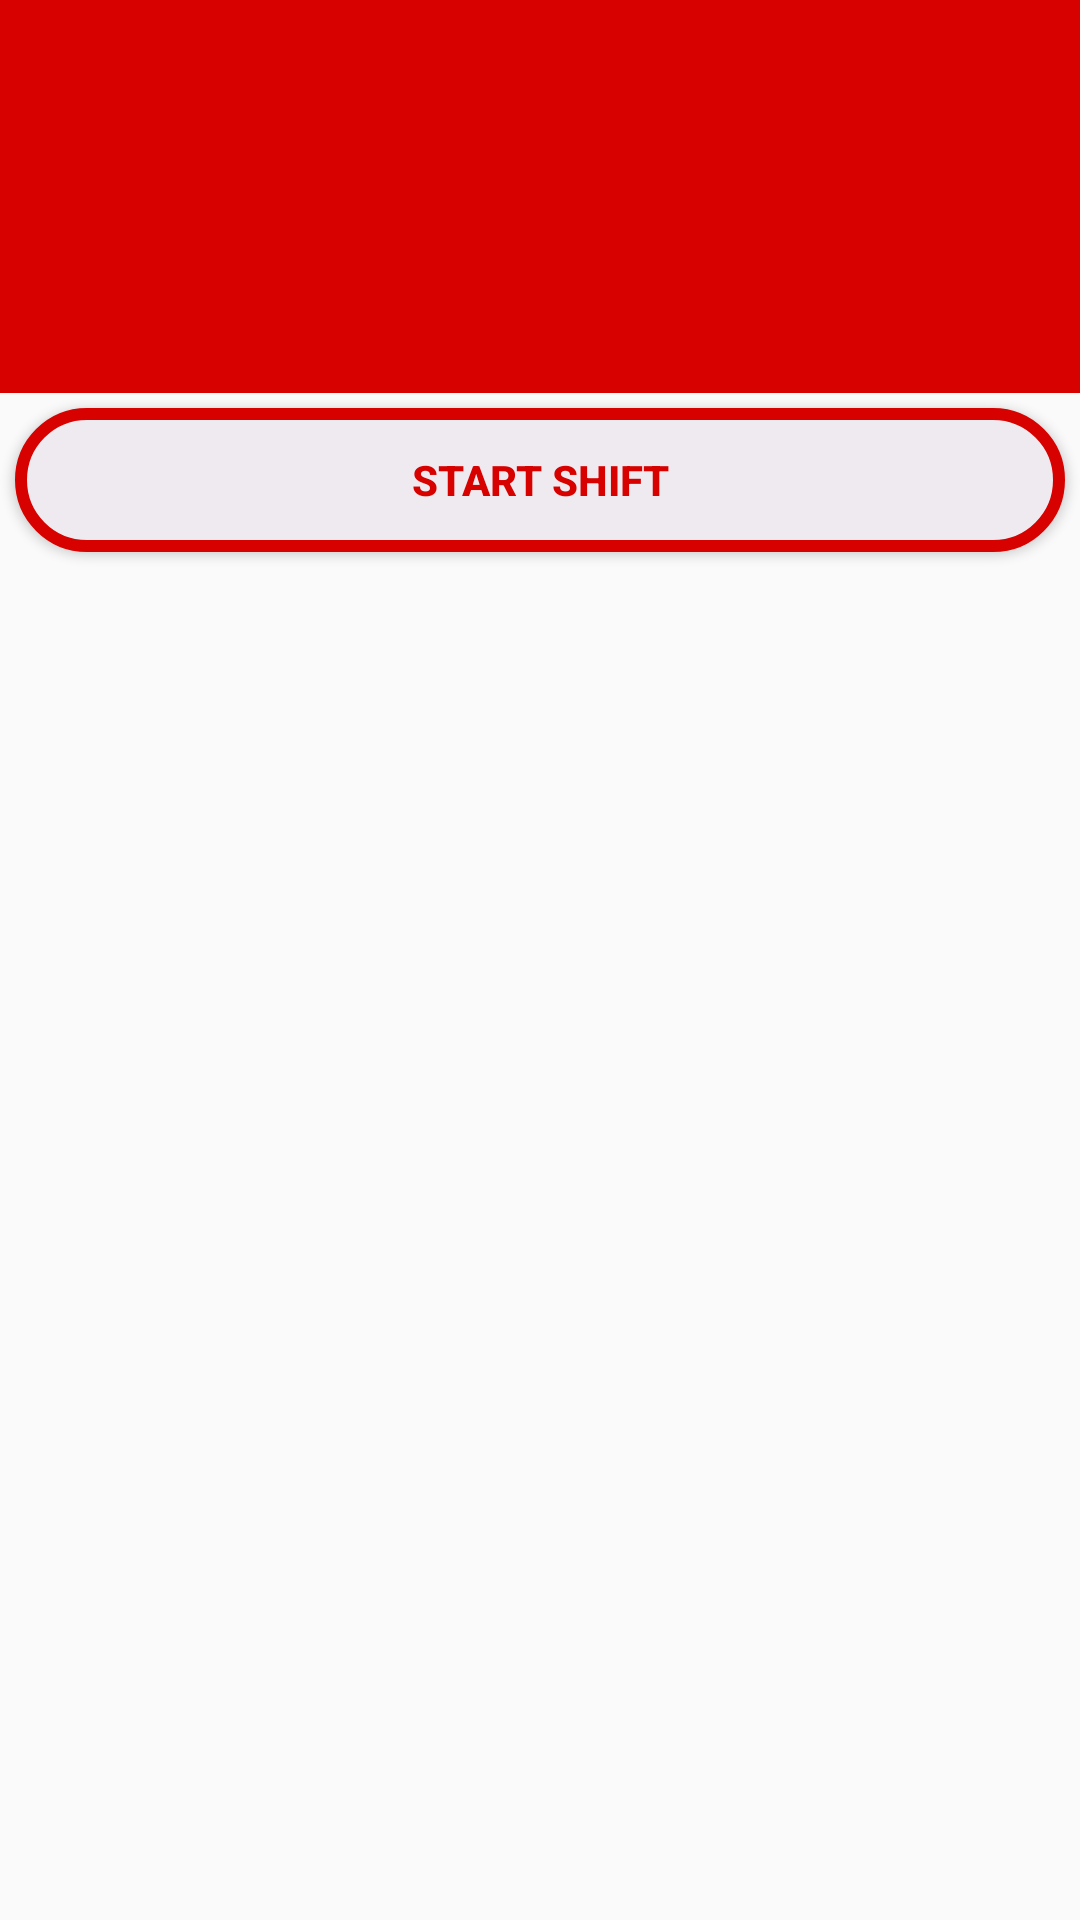

The Android layout XML behind this screen, and the referenced resources:
<!-- AndroidManifest.xml: application theme AppTheme -->
<!-- res/layout/activity_home_with_menu.xml -->
<?xml version="1.0" encoding="utf-8"?>
        <android.support.v4.widget.DrawerLayout xmlns:android="http://schemas.android.com/apk/res/android"
            xmlns:app="http://schemas.android.com/apk/res-auto"
            xmlns:tools="http://schemas.android.com/tools"
            android:id="@+id/drawer_layout"
            android:layout_width="match_parent"
            android:layout_height="match_parent"
            android:fitsSystemWindows="true"
            tools:openDrawer="start">

            <include
                layout="@layout/app_bar_home_with_menu"
                android:layout_width="match_parent"
                android:layout_height="match_parent" />

            <FrameLayout
                android:id="@+id/nav_view1"
                android:layout_width="wrap_content"
                android:layout_height="match_parent"
                android:layout_gravity="start"
                android:fitsSystemWindows="true"
                android:background="@color/colorPrimaryDark">
                <android.support.design.widget.NavigationView
                    android:id="@+id/nav_view"
                    android:layout_width="wrap_content"
                    android:layout_height="match_parent"
                    android:fitsSystemWindows="true"
                    android:layout_gravity="top"
                    android:layout_marginBottom="100dp"
                    android:nestedScrollingEnabled="true"
                    app:itemIconTint="@color/colorPrimary"
                    app:itemTextColor="@color/colorPrimary"
                    app:headerLayout="@layout/nav_header_home_with_menu"
                    />
        <android.support.design.widget.NavigationView
            android:layout_gravity="bottom"
            app:menu="@menu/activity_toolbar_bottom"
            android:id="@+id/nav_view2"
            android:layout_width="wrap_content"
            android:layout_height="100dp"
            app:itemIconTint="@color/colorPrimary"
            app:itemTextColor="@color/colorPrimary" />

</FrameLayout>/
</android.support.v4.widget.DrawerLayout>
<!-- res/layout/app_bar_home_with_menu.xml (included above) -->
<?xml version="1.0" encoding="utf-8"?>
<android.support.design.widget.CoordinatorLayout xmlns:android="http://schemas.android.com/apk/res/android"
    xmlns:app="http://schemas.android.com/apk/res-auto"
    xmlns:tools="http://schemas.android.com/tools"
    android:layout_width="match_parent"
    android:layout_height="match_parent"
    android:fitsSystemWindows="true"
    tools:context="com.mts.mea.nodust_app.orders.GetOrders.HomeWithMenuActivity">
<RelativeLayout
    android:layout_width="match_parent"
    android:layout_height="match_parent">
    <android.support.design.widget.AppBarLayout
        android:id="@+id/Bar"
        android:layout_width="match_parent"
        android:layout_height="wrap_content"
        android:theme="@style/AppTheme.AppBarOverlay">

        <android.support.v7.widget.Toolbar
            android:id="@+id/toolbar"
            android:layout_width="match_parent"
            android:layout_height="?attr/actionBarSize"
            android:background="?attr/colorPrimary"
            app:popupTheme="@style/AppTheme.PopupOverlay" />
        <TextView android:textColor="@color/photo_crop_highlight_color"
            android:textStyle="bold" android:textSize="20sp"
            android:layout_width="match_parent" android:gravity="center"
            android:layout_height="wrap_content"
            android:id="@+id/tv_areaName" />


        <android.support.design.widget.TabLayout
            android:id="@+id/tabs"
            android:layout_width="match_parent"
            android:layout_height="wrap_content"
            app:tabMode="scrollable"
            app:tabGravity="center" app:tabTextAppearance="@style/MineCustomTabText"/>

    </android.support.design.widget.AppBarLayout>
    <LinearLayout
        android:id="@+id/ll_actions"
        android:layout_width="match_parent"
        android:layout_height="wrap_content" android:layout_below="@+id/Bar">

    <Button android:layout_below="@+id/Bar"
        android:layout_width="match_parent"
        android:layout_weight="1"
        android:layout_height="wrap_content"
        android:background="@drawable/round_border_btn"
        android:textStyle="bold"
        android:textColor="@color/colorPrimaryDark"
        android:layout_margin="5dp"
        android:id="@+id/btn_UserShift"
        android:text="@string/StartShift" />
        <Button android:layout_below="@+id/Bar"
            android:layout_width="match_parent" android:visibility="gone"
            android:layout_weight="1"
            android:layout_height="wrap_content"
            android:background="@drawable/round_border_btn"
            android:textStyle="bold"
            android:textColor="@color/colorPrimaryDark"
            android:layout_margin="5dp"
            android:id="@+id/btn_EndShift"
            android:text="@string/EndShift" />
        <Button android:layout_below="@+id/Bar" android:visibility="gone"
            android:layout_width="match_parent"
            android:layout_weight="1"
            android:layout_height="wrap_content"
            android:background="@drawable/round_border_btn"
            android:textStyle="bold"
            android:textColor="@color/colorPrimaryDark"
            android:layout_margin="5dp"
            android:id="@+id/btn_evalution"
            android:text="@string/Evalution2" />


    </LinearLayout>
    <android.support.v4.view.ViewPager
        android:layout_below="@+id/ll_actions"
        android:id="@+id/viewpager"
        android:layout_width="match_parent"
        android:layout_height="match_parent"
        app:layout_behavior="@string/appbar_scrolling_view_behavior" >
    </android.support.v4.view.ViewPager>

    <include layout="@layout/content_home_with_menu" />


</RelativeLayout>
</android.support.design.widget.CoordinatorLayout>
<!-- res/layout/nav_header_home_with_menu.xml (included above) -->
<?xml version="1.0" encoding="utf-8"?>
<RelativeLayout  xmlns:android="http://schemas.android.com/apk/res/android"
    xmlns:tools="http://schemas.android.com/tools"
    android:id="@+id/header"
    android:layout_width="match_parent"
    android:layout_height="200dp"
    android:background="@color/colorPrimaryDark">
    <ImageView
        android:id="@+id/iv_header_bg"
        android:layout_width="match_parent"
        android:layout_height="match_parent"
        android:layout_centerInParent="true"
        android:scaleType="fitXY"
        android:adjustViewBounds="true" />

    <ImageView
        android:id="@+id/iv_header_profile_pic"
        android:layout_width="wrap_content"
        android:layout_height="80dp"
        android:minHeight="120dp"
        android:minWidth="120dp"
        android:layout_marginBottom="5dp"
        android:layout_centerHorizontal="true"
        android:src="@drawable/ic_user"/>

    <TextView
        android:id="@+id/welcome"
        android:layout_width="wrap_content"
        android:layout_height="wrap_content"
        android:layout_below="@id/iv_header_profile_pic"
        android:layout_centerHorizontal="true"
        android:textColor="@android:color/white"
        android:textSize="14sp"
        android:textStyle="bold|normal"
        android:text="@string/welcome"/>

    <TextView
        android:id="@+id/tv_userName"
        android:layout_width="wrap_content"
        android:layout_height="wrap_content"
        android:layout_centerHorizontal="true"
        android:layout_alignParentBottom="true"
        android:layout_below="@id/welcome"
        android:textStyle="bold|normal"
        android:textColor="@android:color/white"
        android:textSize="15sp"
        android:text="User Name">

    </TextView>


</RelativeLayout>
<!-- res/layout/content_home_with_menu.xml (included above) -->
<?xml version="1.0" encoding="utf-8"?>
<RelativeLayout xmlns:android="http://schemas.android.com/apk/res/android"
    xmlns:app="http://schemas.android.com/apk/res-auto"
    xmlns:tools="http://schemas.android.com/tools"
    android:id="@+id/content_home_with_menu"
    android:layout_width="match_parent"
    android:layout_height="match_parent"
    app:layout_behavior="@string/appbar_scrolling_view_behavior"
    tools:context="com.mts.mea.nodust_app.orders.GetOrders.HomeWithMenuActivity"
    tools:showIn="@layout/app_bar_home_with_menu">

</RelativeLayout>
<!-- resources referenced by this layout -->
<resources>
  <color name="colorPrimary">#D70100</color>
  <color name="colorPrimaryDark">#D70100</color>
  <!-- drawable ic_user: png bitmap (drawable-hdpi, 710 bytes) -->
  <!-- drawable round_border_btn (drawable) -->
  <?xml version="1.0" encoding="utf-8"?>
  <selector xmlns:android="http://schemas.android.com/apk/res/android">
      <item>
          <shape android:shape="rectangle">
              <solid android:color="@color/colorBtn"/>
              <corners android:radius="30dip" />
              <stroke android:width="4dip" android:color="@color/colorPrimaryDark" />
          </shape>
      </item>
  </selector>
  <string name="EndShift">End Shift</string>
  <string name="Evalution2">Evalution</string>
  <string name="StartShift">Start shift</string>
  <string name="welcome">Welcome</string>
  <style name="AppTheme.AppBarOverlay" parent="ThemeOverlay.AppCompat.Dark.ActionBar">
  
      </style>
  <style name="AppTheme.PopupOverlay" parent="ThemeOverlay.AppCompat.Light">
  
      </style>
  <style name="MineCustomTabText" parent="TextAppearance.Design.Tab">
          <item name="android:textSize">18sp</item>
  
      </style>
  <style name="AppTheme" parent="Theme.AppCompat.Light.NoActionBar">
  
          <item name="colorPrimary">@color/colorPrimaryDark</item>
          <item name="colorPrimaryDark">@color/colorPrimaryDark</item>
          
      </style>
  <color name="colorBtn">#EFEAF0</color>
</resources>
